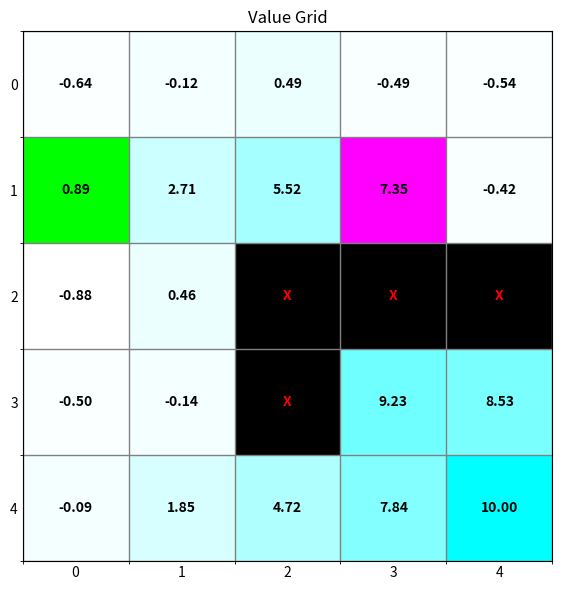
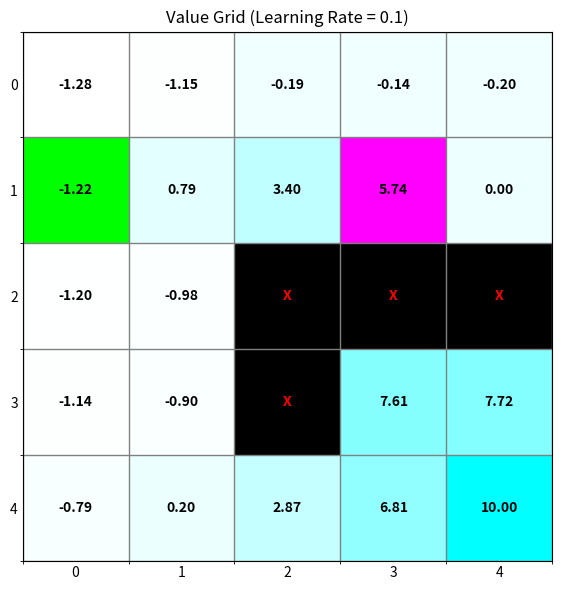
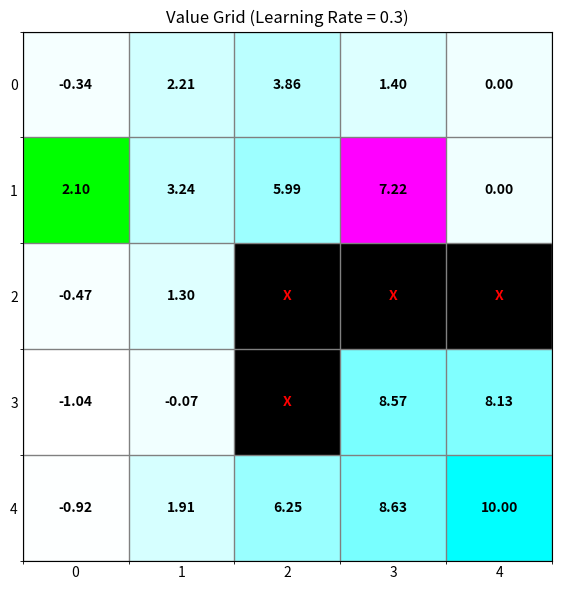
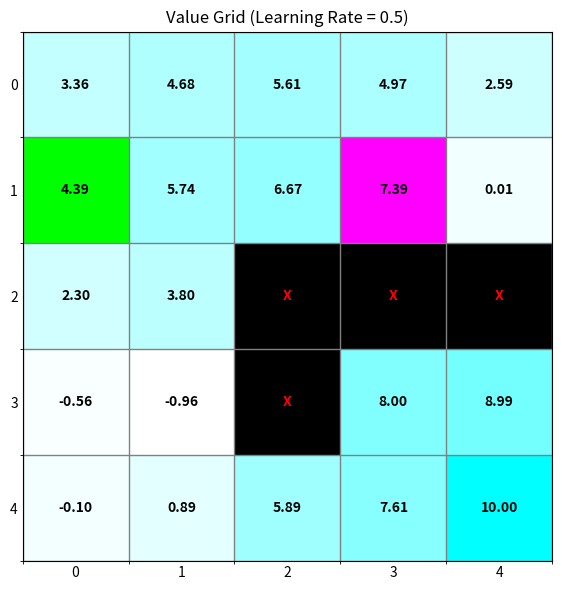
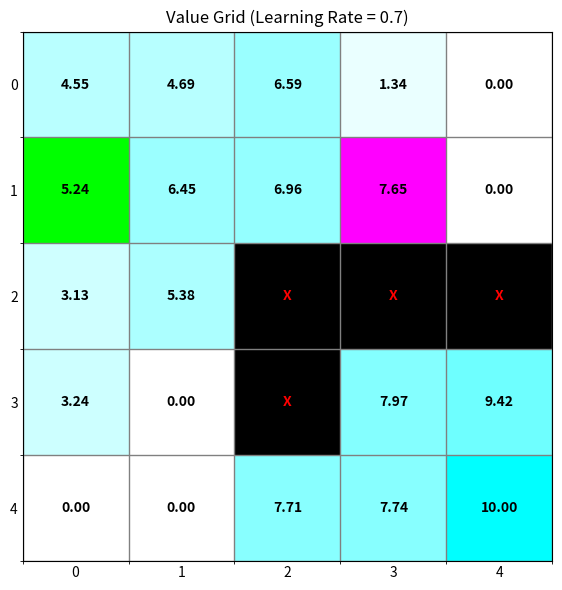
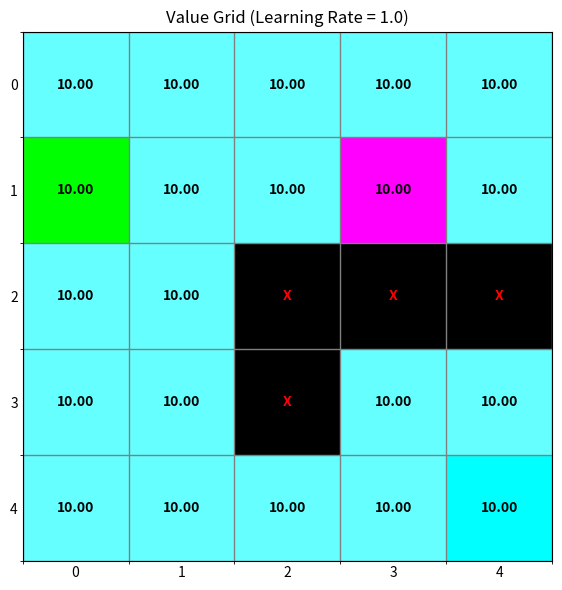
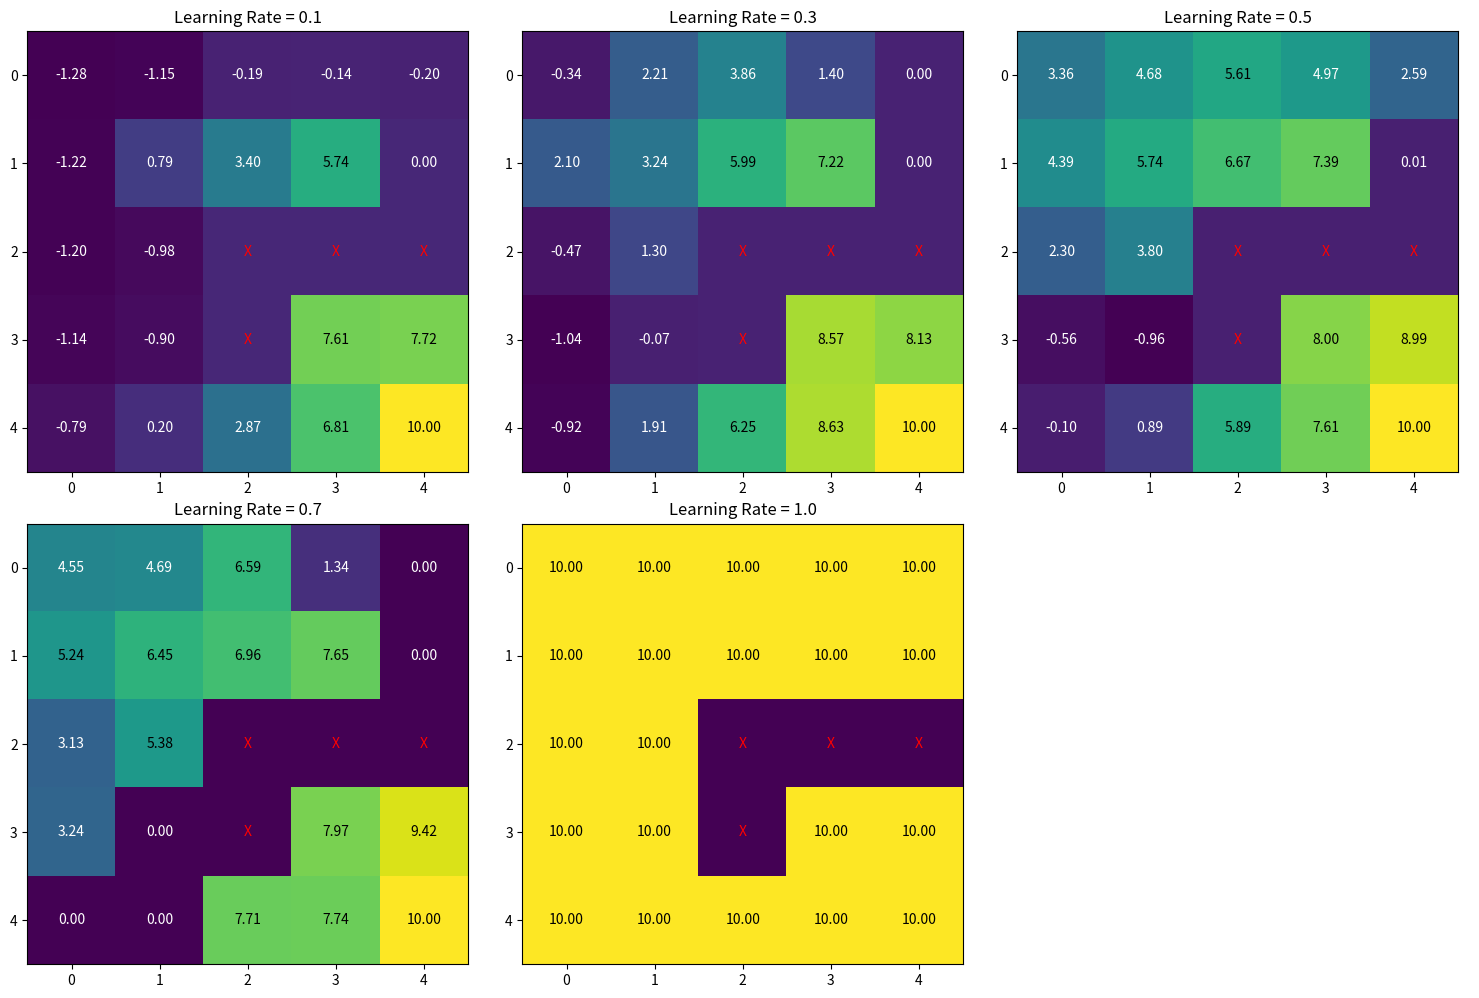

Python code for these plots, in order:
import numpy as np
import matplotlib.pyplot as plt
import matplotlib.colors as mcolors
import time

# Grid configuration
BOARD_ROWS = 5
BOARD_COLS = 5
WIN_STATE = (4, 4)
START = (1, 0)
OBSTACLES = [(2, 2), (2, 3), (2, 4), (3, 2)]
SPECIAL_JUMP_STATE = (1, 3)
SPECIAL_JUMP_DESTINATION = (3, 3)
SPECIAL_JUMP_REWARD = 5
GOAL_REWARD = 10
STEP_REWARD = -1


class State:
    def __init__(self, state=START):
        self.board = np.zeros([BOARD_ROWS, BOARD_COLS])
        for obs in OBSTACLES:
            self.board[obs] = -1
        self.state = state
        self.isEnd = False
        self.special_jump_occurred = False

    def giveReward(self):
        if self.special_jump_occurred:
            return SPECIAL_JUMP_REWARD
        elif self.state == WIN_STATE:
            return GOAL_REWARD
        else:
            return STEP_REWARD

    def isEndFunc(self):
        if self.state == WIN_STATE:
            self.isEnd = True

    def nxtPosition(self, action):
        """Get next position based on action"""
        # Reset special jump flag
        self.special_jump_occurred = False

        # Check for special jump
        if self.state == SPECIAL_JUMP_STATE:
            self.special_jump_occurred = True
            return SPECIAL_JUMP_DESTINATION

        # Regular movement
        if action == "North":
            nxtState = (self.state[0] - 1, self.state[1])
        elif action == "South":
            nxtState = (self.state[0] + 1, self.state[1])
        elif action == "West":
            nxtState = (self.state[0], self.state[1] - 1)
        else:  # East
            nxtState = (self.state[0], self.state[1] + 1)

        # Check if valid move
        if (0 <= nxtState[0] < BOARD_ROWS and
                0 <= nxtState[1] < BOARD_COLS and
                nxtState not in OBSTACLES):
            return nxtState

        # Invalid move, stay in current position
        return self.state

    def showBoard(self):
        """Display the board"""
        for i in range(BOARD_ROWS):
            print('---------------------')
            out = '| '
            for j in range(BOARD_COLS):
                if (i, j) == self.state:
                    token = '*'
                elif (i, j) in OBSTACLES:
                    token = 'X'
                elif (i, j) == WIN_STATE:
                    token = '#'
                elif (i, j) == SPECIAL_JUMP_STATE:
                    token = 'J'
                else:
                    token = '-'
                out += token + ' | '
            print(out)
        print('---------------------')


class Agent:
    def __init__(self, learning_rate=0.23, gamma=0.9, epsilon=0.3):
        self.states = []
        self.actions = ["North", "South", "West", "East"]
        self.State = State()
        self.lr = learning_rate
        self.gamma = gamma
        self.exp_rate = epsilon

        # Initialize state values
        self.state_values = {}
        for i in range(BOARD_ROWS):
            for j in range(BOARD_COLS):
                if (i, j) not in OBSTACLES:
                    self.state_values[(i, j)] = 0

    def chooseAction(self):
        """Choose action using epsilon-greedy policy"""
        # Exploration
        if np.random.uniform(0, 1) <= self.exp_rate:
            return np.random.choice(self.actions)

        # Exploitation - choose action with highest expected value
        mx_nxt_reward = float('-inf')
        actions = []

        for a in self.actions:
            nxtPos = self.State.nxtPosition(a)
            nxt_reward = self.state_values[nxtPos]

            if nxt_reward > mx_nxt_reward:
                actions = [a]
                mx_nxt_reward = nxt_reward
            elif nxt_reward == mx_nxt_reward:
                actions.append(a)

        return np.random.choice(actions)

    def takeAction(self, action):
        """Take action and return new state"""
        position = self.State.nxtPosition(action)
        new_state = State(state=position)
        new_state.special_jump_occurred = self.State.special_jump_occurred
        return new_state

    def reset(self):
        """Reset state for new episode"""
        self.states = []
        self.State = State()

    def play(self, rounds=50):
        """Train the agent for specified number of rounds"""
        i = 0
        while i < rounds:
            if self.State.isEnd:
                # Get final reward
                reward = self.State.giveReward()
                self.state_values[self.State.state] = reward
                print(f"Game End Reward {reward}")

                # Back-propagate values
                next_s = self.State.state
                for s in reversed(self.states):
                    if s in OBSTACLES:
                        continue
                    v_current = self.state_values[s]
                    v_next = self.state_values[next_s]
                    updated_value = v_current + self.lr * (v_next - v_current)
                    self.state_values[s] = round(updated_value, 3)
                    next_s = s

                self.reset()
                i += 1
            else:
                # Choose and take action
                action = self.chooseAction()
                next_position = self.State.nxtPosition(action)
                self.states.append(next_position)

                # Print debug info if needed
                # print(f"Current: {self.State.state}, Action: {action}")

                # Handle special jump
                special_jump = self.State.state == SPECIAL_JUMP_STATE
                if special_jump:
                    print(f"SPECIAL JUMP: {SPECIAL_JUMP_STATE} -> {SPECIAL_JUMP_DESTINATION} with reward +5")

                # Take action
                self.State = self.takeAction(action)

                # TD update
                reward = self.State.giveReward()
                prev_state = self.states[-1]
                if prev_state not in OBSTACLES:
                    v_current = self.state_values[prev_state]
                    v_next = self.state_values[self.State.state]
                    updated_value = v_current + self.lr * (reward + self.gamma * v_next - v_current)
                    self.state_values[prev_state] = round(updated_value, 3)

                # Check for end state
                self.State.isEndFunc()
                # print(f"Next: {self.State.state}")
                # print("---------------------")

    def showValues(self):
        """Print state values in text format"""
        for i in range(BOARD_ROWS):
            print('----------------------------------')
            out = '| '
            for j in range(BOARD_COLS):
                out += str(self.state_values.get((i, j), 0)).ljust(6) + ' | '
            print(out)
        print('----------------------------------')

    def showBoardValues(self):
        """Print detailed state values with color coding"""
        print("\nLearned State Values:\n")
        for i in range(BOARD_ROWS):
            print('------------------------------------------------')
            out = '| '
            for j in range(BOARD_COLS):
                if (i, j) in OBSTACLES:
                    token = '  X   '
                elif (i, j) == START:
                    token = "{:<6.2f}".format(self.state_values.get((i, j), 0))
                elif (i, j) == WIN_STATE:
                    token = "{:<6.2f}".format(self.state_values.get((i, j), 0))
                elif (i, j) == SPECIAL_JUMP_STATE:
                    token = "{:<6.2f}".format(self.state_values.get((i, j), 0))
                else:
                    token = "{:<6.2f}".format(self.state_values.get((i, j), 0))
                out += token + ' | '
            print(out)
        print('------------------------------------------------\n')


def plot_value_grid(values, obstacles, title="Value Grid"):
    """Create visualization of state values"""
    grid = np.zeros((BOARD_ROWS, BOARD_COLS))
    mask = np.zeros((BOARD_ROWS, BOARD_COLS), dtype=bool)
    bg_colors = np.ones((BOARD_ROWS, BOARD_COLS, 3))  # All white

    # Set special cell colors
    for i in range(BOARD_ROWS):
        for j in range(BOARD_COLS):
            if (i, j) == START:
                bg_colors[i, j] = [0, 1, 0]  # Green
            elif (i, j) == WIN_STATE:
                bg_colors[i, j] = [0, 1, 1]  # Cyan
            elif (i, j) == SPECIAL_JUMP_STATE:
                bg_colors[i, j] = [1, 0, 1]  # Magenta

    # Mark obstacles and build value grid
    for i, j in obstacles:
        mask[i, j] = True
        bg_colors[i, j] = [0, 0, 0]  # Black

    for (i, j), val in values.items():
        grid[i, j] = val

    # Create visualization
    fig, ax = plt.subplots(figsize=(8, 6))
    ax.imshow(bg_colors, origin='upper')

    # Create heatmap mask to exclude special cells
    heatmap_mask = np.zeros_like(grid, dtype=bool)
    for i, j in obstacles + [START, WIN_STATE, SPECIAL_JUMP_STATE]:
        heatmap_mask[i, j] = True
    grid_masked = np.ma.masked_array(grid, mask=heatmap_mask)

    # Apply heatmap overlay
    cmap = mcolors.LinearSegmentedColormap.from_list("custom_cmap", ["white", "cyan"])
    ax.imshow(grid_masked, cmap=cmap, interpolation='nearest', origin='upper',
              vmin=np.min(grid), vmax=np.max(grid), alpha=0.6)

    # Add text values
    for i in range(BOARD_ROWS):
        for j in range(BOARD_COLS):
            if mask[i, j]:
                ax.text(j, i, 'X', va='center', ha='center', color='red', fontweight='bold')
            else:
                val = grid[i, j]
                ax.text(j, i, '{:.2f}'.format(val), va='center', ha='center',
                        color='black', fontweight='bold')

    # Grid lines
    ax.set_xticks(np.arange(BOARD_COLS))
    ax.set_yticks(np.arange(BOARD_ROWS))
    ax.set_xticks(np.arange(-0.5, BOARD_COLS, 1), minor=True)
    ax.set_yticks(np.arange(-0.5, BOARD_ROWS, 1), minor=True)
    ax.grid(which='minor', color='gray', linestyle='-', linewidth=1)
    ax.tick_params(which='major', length=0)

    ax.set_title(title)
    plt.tight_layout()
    plt.show()


def compare_learning_rates():
    """Train agents with different learning rates and compare results"""
    learning_rates = [0.1, 0.3, 0.5, 0.7, 1.0]
    results = {}

    for lr in learning_rates:
        print(f"\nTraining with learning rate = {lr}")
        agent = Agent(learning_rate=lr)
        agent.play(rounds=50)  # Train for 50 rounds

        # Store results
        results[lr] = (agent, agent.state_values)

        # Show state values
        print(f"\nState values for learning rate = {lr}:")
        agent.showBoardValues()

        # Plot grid
        plot_value_grid(agent.state_values, OBSTACLES, f"Value Grid (Learning Rate = {lr})")

    # Find best learning rate
    best_lr = None
    best_score = float('-inf')

    for lr, (agent, values) in results.items():
        # Score based on value of START state (higher is better)
        start_value = values.get(START, 0)
        if start_value > best_score:
            best_score = start_value
            best_lr = lr

    print(f"\nBest learning rate based on start state value: {best_lr}")

    # Compare all learning rates in one grid
    fig, axes = plt.subplots(2, 3, figsize=(15, 10))
    axes = axes.flatten()

    for i, lr in enumerate(learning_rates):
        if i < len(axes):
            agent, values = results[lr]

            # Create grid visualization
            grid = np.zeros((BOARD_ROWS, BOARD_COLS))
            for (x, y), val in values.items():
                grid[x, y] = val

            # Plot
            im = axes[i].imshow(grid, cmap='viridis')
            axes[i].set_title(f"Learning Rate = {lr}")

            # Add text values
            for x in range(BOARD_ROWS):
                for y in range(BOARD_COLS):
                    if (x, y) in OBSTACLES:
                        axes[i].text(y, x, 'X', ha='center', va='center', color='red')
                    elif (x, y) in values:
                        val = values[(x, y)]
                        axes[i].text(y, x, f"{val:.2f}", ha='center', va='center',
                                     color='white' if val < 5 else 'black')

    # Hide unused subplot if any
    if len(learning_rates) < len(axes):
        axes[-1].axis('off')

    plt.tight_layout()
    plt.show()

    return results[best_lr][0]  # Return best agent


# Main execution
if __name__ == "__main__":
    print("=" * 80)
    print("Q-LEARNING WITH VARIABLE LEARNING RATES")
    print("=" * 80)

    # Option 1: Train single agent
    agent = Agent(learning_rate=0.23)  # Use learning rate from reference code
    agent.play(rounds=50)
    print(agent.showValues())
    agent.State.showBoard()
    agent.showBoardValues()
    plot_value_grid(agent.state_values, OBSTACLES)

    # Option 2: Compare different learning rates
    # Uncomment below to run the comparison
    best_agent = compare_learning_rates()